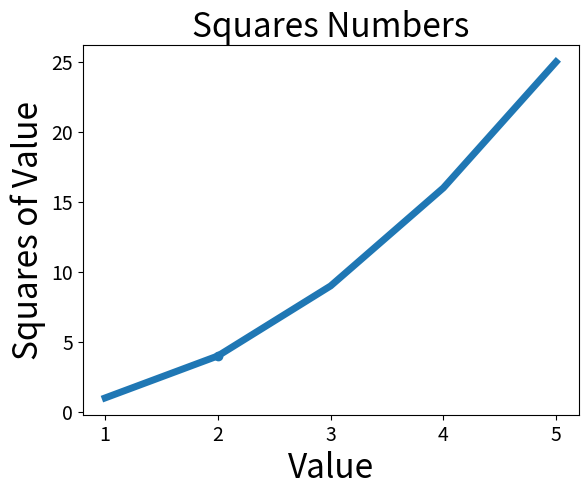

The script that saved this image:
import matplotlib.pyplot as plt
input_values = [1,2,3,4,5]
squares = [1,4,9,16,25]
plt.plot(input_values,squares,linewidth=5)
plt.title("Squares Numbers",fontsize = 24)
plt.xlabel("Value",fontsize = 24)
plt.ylabel("Squares of Value",fontsize = 24)
plt.tick_params(axis='both',labelsize=14)
plt.show()

plt.scatter(2,4)
plt.show()